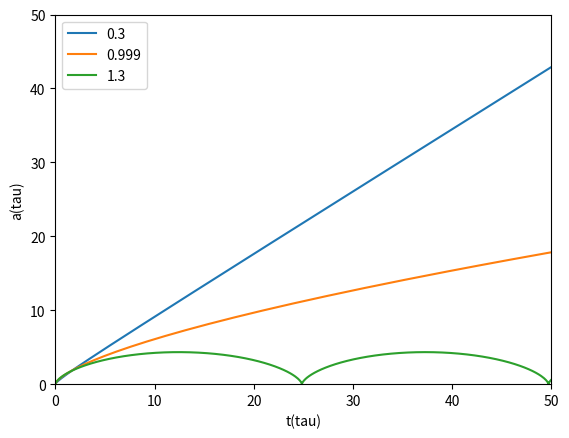

Write the Python code that produced this figure.
import numpy as np
import matplotlib.pyplot as plt
if __name__ == "__main__":
    a = lambda omega_m, eta: (omega_m/(2*(1-omega_m)))*((np.cosh(np.emath.sqrt(1-omega_m)*eta)-1)) #emath needed for omega_m=1.3 >:(
    t = lambda omega_m, eta: (omega_m/(2*(1-omega_m)))*((np.sinh(np.emath.sqrt(1-omega_m)*eta)/(np.emath.sqrt(1-omega_m))-eta))
    a_values = []
    t_values = []
    #note how omega_m isnt defined in the next line? It does not matter to Mr. Python, since this function will only be called 
    #in a local scope where a variable with the name omega_m is LOCALLY defined
    # :) :) :) :) :) :) :) :) completely normal
    #anyway, I looooove functional programming! 
    #adds the real values of a function f(omega_m, t) for t=np.arange(0,100,0.1) to a list l
    append_to_list = lambda l,f: list(map(lambda t_value: l.extend(map(lambda a_value: np.real(f(a_value, t_value)), [omega_m])), np.arange(0,50,0.1))) 
    #Given two lists l1 and l2, it finds l2[i] if l1[i] is almost zero
    big_crunch = lambda l1,l2: [l2[i] for i in range(len(l1)) if l1[i]<0.001]
    for omega_m in [0.3,0.999,1.3]:
        append_to_list(a_values, a);
        append_to_list(t_values,t);
        plt.plot(t_values, a_values, label=f"{omega_m}")
        print(big_crunch(a_values,t_values))
        a_values.clear()
        t_values.clear()
    plt.xlim(0,50)
    plt.ylim(0,50)
    plt.xlabel("t(tau)")
    plt.ylabel("a(tau)")
    plt.legend()
    plt.show()